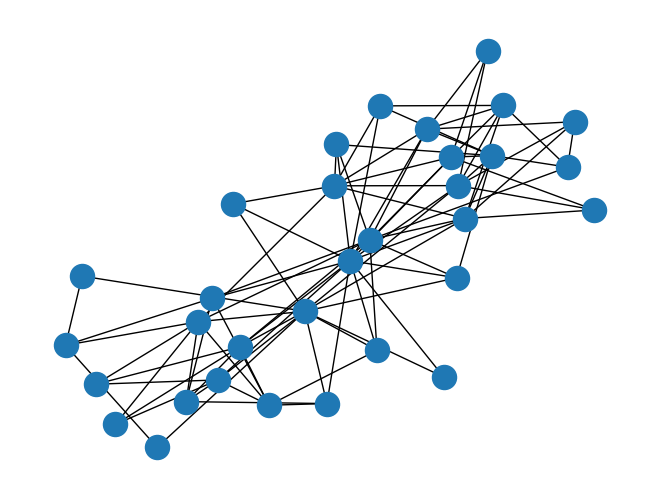

The matplotlib source for this figure:
import networkx as nx
import matplotlib.pyplot as plt

def makeEpinionsGraph():
    eData = nx.Graph()
    f = open("soc-Epinions1.txt", 'r')
    for i in f.readlines():
        if i[0] != "#":
            x, y = i.split()
            eData.add_node(x) if x not in eData.nodes() else 0
            eData.add_node(y) if y not in eData.nodes() else 0
            eData.add_edge(x, y)
    f.close()
    return eData

if __name__ == "__main__":
    G = nx.davis_southern_women_graph()
    nx.draw(G)
    plt.show()
